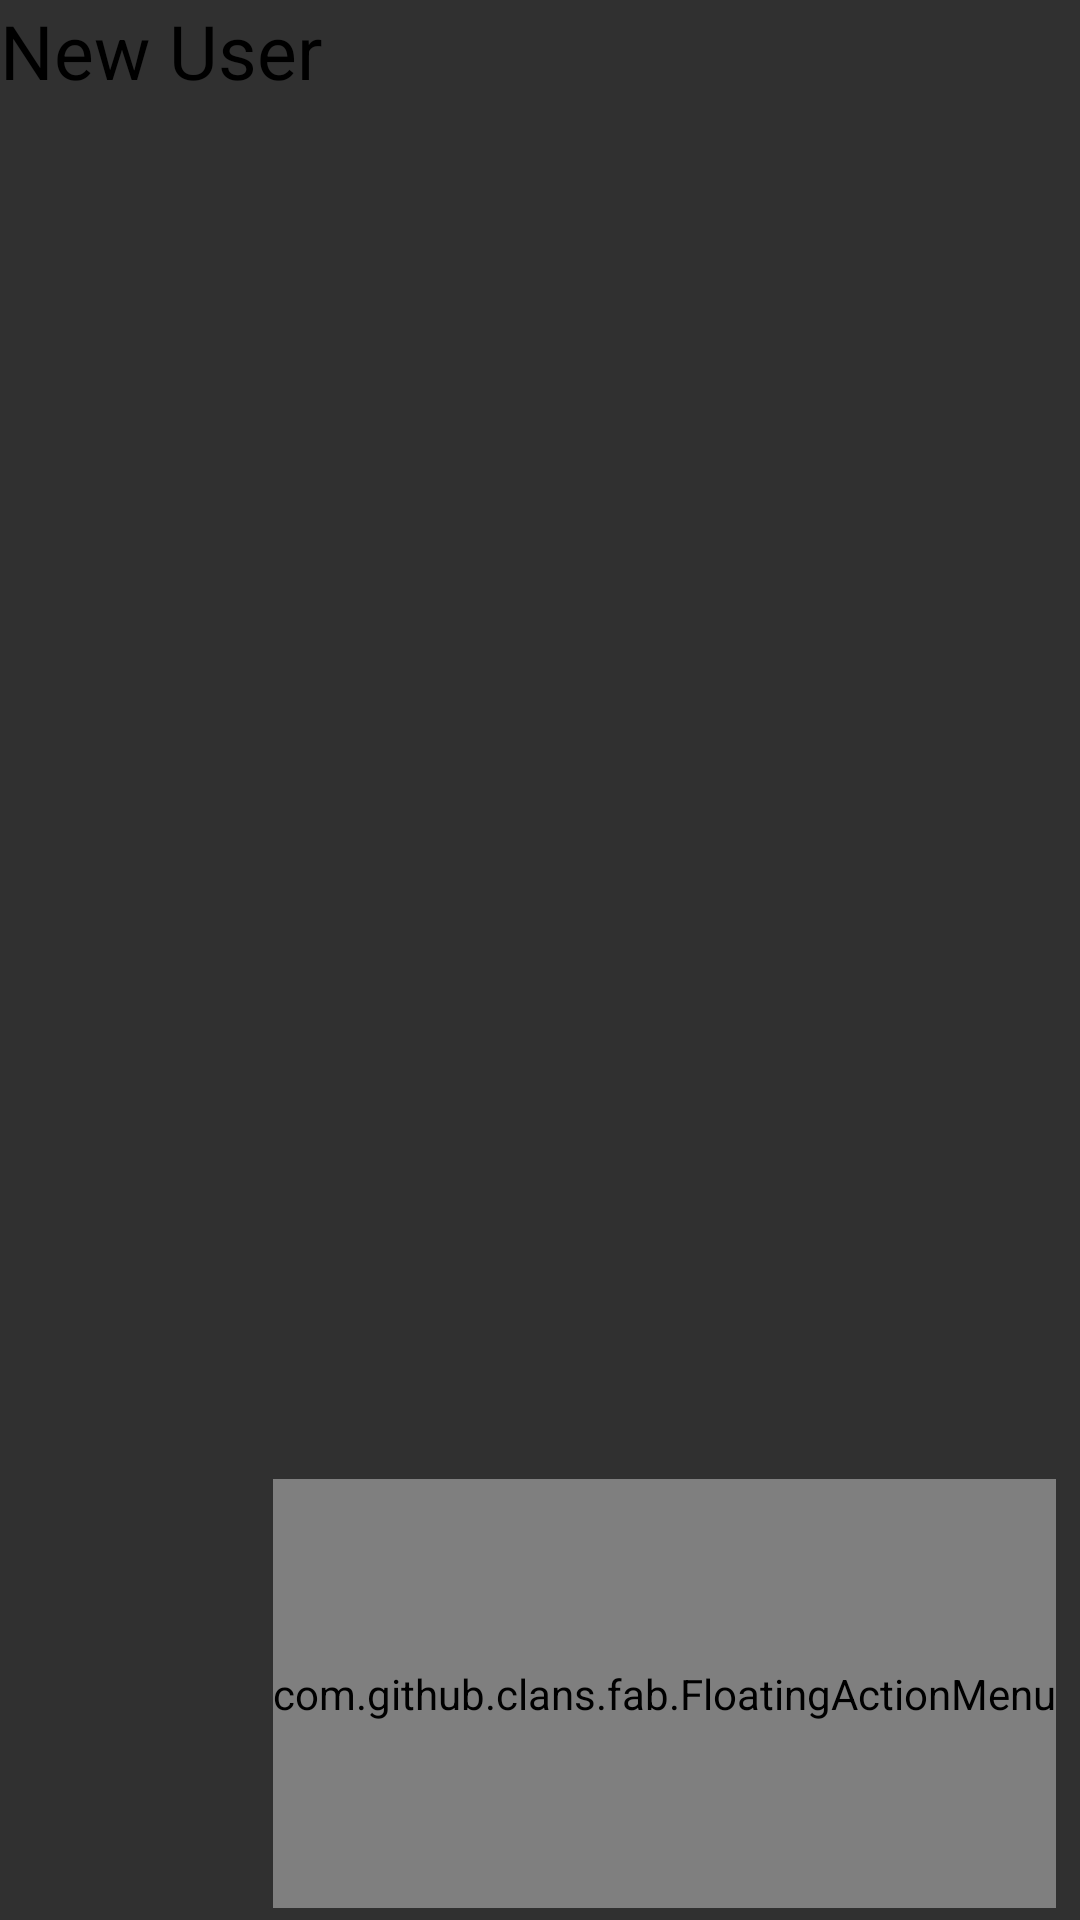

Produce the Android XML layout that renders to this screen, including the resource entries it uses.
<!-- AndroidManifest.xml: application theme Theme.Design.NoActionBar -->
<!-- res/layout/activity_teacher_main.xml -->
<?xml version="1.0" encoding="utf-8"?>
<android.support.constraint.ConstraintLayout xmlns:android="http://schemas.android.com/apk/res/android"
    xmlns:app="http://schemas.android.com/apk/res-auto"
    xmlns:tools="http://schemas.android.com/tools"
    android:layout_width="match_parent"
    android:layout_height="match_parent"
    tools:context=".Activities.TeacherMainActivity">
    <TextView
        android:id="@+id/intent_uid"
        android:text="New User"
        android:textColor="#000"
        android:textSize="25sp"
        android:layout_width="wrap_content"
        android:layout_height="wrap_content" />
    <android.support.v7.widget.RecyclerView
        android:id="@+id/teacher_main_recycler_view"
        android:layout_width="match_parent"
        android:layout_height="match_parent">

    </android.support.v7.widget.RecyclerView>
    <com.github.clans.fab.FloatingActionMenu
        android:id="@+id/signUpFloating"
        android:layout_width="wrap_content"
        android:layout_height="143dp"
        android:layout_marginBottom="4dp"
        android:layout_marginEnd="8dp"
        android:layout_marginStart="8dp"
        app:layout_constraintBottom_toBottomOf="parent"
        app:layout_constraintEnd_toEndOf="parent"
        app:layout_constraintHorizontal_bias="1.0"
        app:layout_constraintStart_toStartOf="parent"
        app:menu_backgroundColor="@android:color/transparent"
        app:menu_fab_label=""
        app:menu_openDirection="up"
        app:menu_showShadow="true">

        <com.github.clans.fab.FloatingActionButton
            android:id="@+id/add_course_teacher_main"
            android:layout_width="wrap_content"
            android:layout_height="wrap_content"
            app:fab_label="Course"
            app:fab_size="mini" />

        <com.github.clans.fab.FloatingActionButton
            android:id="@+id/profile_teacher_main"
            android:layout_width="wrap_content"
            android:layout_height="wrap_content"
            app:fab_label="Profile"
            app:fab_size="mini"/>


    </com.github.clans.fab.FloatingActionMenu>

</android.support.constraint.ConstraintLayout>
<!-- resources referenced by this layout -->
<resources>

</resources>
